Run: headless pygame with SDL's dummy video driver; simulated clock (each Clock.tick advances the game by its frame time, no real sleeping); random seed 0; keys injected as events and as key.get_pressed() state; no mouse input.
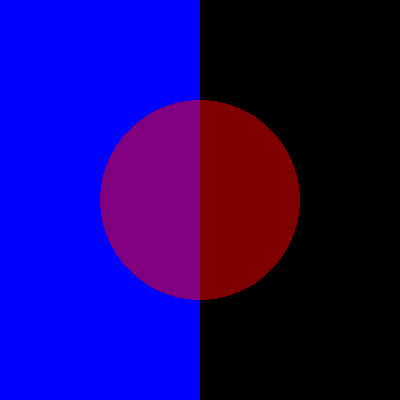
Frame 1 of 4 · flips 1–60 · no input
Frame 2 of 4 · flips 61–180 · tapped SPACE, RETURN · held RIGHT (→), D · screen unchanged from frame 1, image omitted
Frame 3 of 4 · flips 181–300 · held DOWN (↓), S · screen unchanged from frame 2, image omitted
Frame 4 of 4 · flips 301–420 · held LEFT (←), A, UP (↑), W · screen unchanged from frame 3, image omitted

The pygame program that drew these frames:

import pygame

pygame.init()
wndsize = (400, 400)
window = pygame.display.set_mode(wndsize)
clock = pygame.time.Clock()

run = True
while run:
    clock.tick(60)

    for event in pygame.event.get():
        if event.type == pygame.QUIT:
            run = False

    window.fill(0)
    pygame.draw.rect(window, (0, 0, 255), (0, 0, 200, 400))

    radius = 100
    circle = pygame.Surface((200, 200), pygame.SRCALPHA)
    pygame.draw.circle(circle, (255, 0, 0, 128), (radius, radius), radius)
    window.blit(circle, (100, 100))

    pygame.display.flip()
